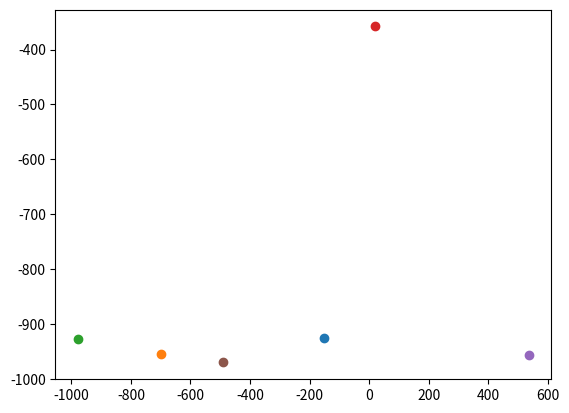

Generate this figure with matplotlib: (Note: this script raises an exception after producing the figure.)
import random
import math
import matplotlib.pyplot as plt
from mpl_toolkits.mplot3d import Axes3D
from datetime import datetime

start_time = datetime.now()

def randomCoordinates(num, dim, lower, upper, decimals):
    
    coordinates = []
    
    for i in range(num):
        coordinates.append([])
        
    for i in range(num):
        for j in range(dim):
            coordinates[i].append(random.randint(lower*(10**decimals), upper*(10**decimals))/(10**decimals))
            
    return coordinates

random = randomCoordinates(10, 2, -1000, 1000, 2)
L1 = len(random)

def removeRectangle(coordinates, size, lower1, upper1, lower2, upper2):

    count = 0
    j = 0 
    
    while count < size:
        if lower1 < coordinates[j][0] < upper1 and lower2 < coordinates[j][1] < upper2:
            coordinates.remove(coordinates[j])
            count += 1
        else:
            j += 1
            count += 1
                   
    return coordinates

data1 = removeRectangle(random, L1, -900, -100, -900, -100)
L2 = len(data1)
data2 = removeRectangle(data1, L2, 100, 900, -900, -100)
L3 = len(data2)
data3 = removeRectangle(data2, L3, -900, -100, 100, 900)
L4 = len(data3)
data = removeRectangle(data3, L4, 100, 900, 100, 900)

print("Number of points: " + str(len(data)))

#fig = plt.figure()
#ax = Axes3D(fig)

for i in range(len(data)):
    x = data[i][0]
    y = data[i][1]
    plt.scatter(x,y)
plt.show()

#for i in range(len(data)):
    #x = data[i][0]
    #y = data[i][1]
    #z = data[i][2]
    #ax.scatter(x,y,z)
#plt.show()

def mergeSort(alist):
    
    if len(alist)>1:
        mid = len(alist)//2
        lefthalf = alist[:mid]
        righthalf = alist[mid:]

        mergeSort(lefthalf)
        mergeSort(righthalf)

        i=0
        j=0
        k=0
        while i < len(lefthalf) and j < len(righthalf):
            if lefthalf[i] <= righthalf[j]:
                alist[k]=lefthalf[i]
                i=i+1
            else:
                alist[k]=righthalf[j]
                j=j+1
            k=k+1

        while i < len(lefthalf):
            alist[k]=lefthalf[i]
            i=i+1
            k=k+1

        while j < len(righthalf):
            alist[k]=righthalf[j]
            j=j+1
            k=k+1

def dist(x, y, dim):
    
    L = [(y[i]-x[i])**2 for i in range(dim)]
    d = math.sqrt(sum(L))
    
    return d

def dist2(X, x, dim):
    
    L = [dist(x,y,dim) for y in X]

    return L
    
def mergeSortDist(alist, reference, dim):
    if len(alist)>1:
        mid = len(alist)//2
        lefthalf = alist[:mid]
        righthalf = alist[mid:]
        
        mergeSortDist(lefthalf, reference, dim)
        mergeSortDist(righthalf, reference, dim)
        
        i=0
        j=0
        k=0
        
        while i < len(lefthalf) and j < len(righthalf):
            if dist(lefthalf[i], reference, dim) <= dist(righthalf[j], reference, dim):
                alist[k]=lefthalf[i]
                i=i+1
            else:
                alist[k]=righthalf[j]
                j=j+1
            k=k+1
            
        while i < len(lefthalf):
            alist[k]=lefthalf[i]
            i=i+1
            k=k+1
            
        while j < len(righthalf):
            alist[k]=righthalf[j]
            j=j+1
            k=k+1

def VietorisRips(data, epsilon):
    
    dim = len(data[0])
    C = []
    C = [[] for i in range(dim+1)]
    C[0] = [[data[i]] for i in range(len(data))]
    
    while data != []:
        mergeSortDist(data, data[0], dim)
        L = len(data)
        j = 1 
        while j < L:
            X = [data[0]]
            if dist(data[0], data[j], dim) >= epsilon:
                break
            else:
                C[1].append([data[0],data[j]])
                i = 2
                X.append(data[j])
                print(X)
                n = j
                k = n+1
                while True:
                    print(str(k))
                    if i >= dim or k >= L:
                        i -= 1
                        n += 1
                        k = n+1
                    if dist(data[0], data[k], dim) >= epsilon:
                        i -= 1
                        n += 1
                        k = n+1
                    elif i < 2:
                        break
                    elif all(dist2(X, data[k], dim)[n] < epsilon for n in range(len(X))):
                        X.append(data[k])
                        C[i].append(X)
                        i += 1
                        k += 1
                    else:
                        k += 1
            j += 1
        data.remove(data[0])
        
    return C

epsilon = 5000

VR = VietorisRips(data, epsilon)

print("Number of edges: " + str(len(VR[1])))
print("Number of faces: " + str(len(VR[2])))

end_time1 = datetime.now()
print('Duration: {}'.format(end_time1 - start_time))

#data = [[1,2],[2,3],[0,0],[-1,5]]
#epsilon = 2

#VR = VietorisRips(data,epsilon)

#print(len(data))
#print(VR[1])
#print(len(VR[1]))
#print(VR[2])
#print(len(VR[2]))



